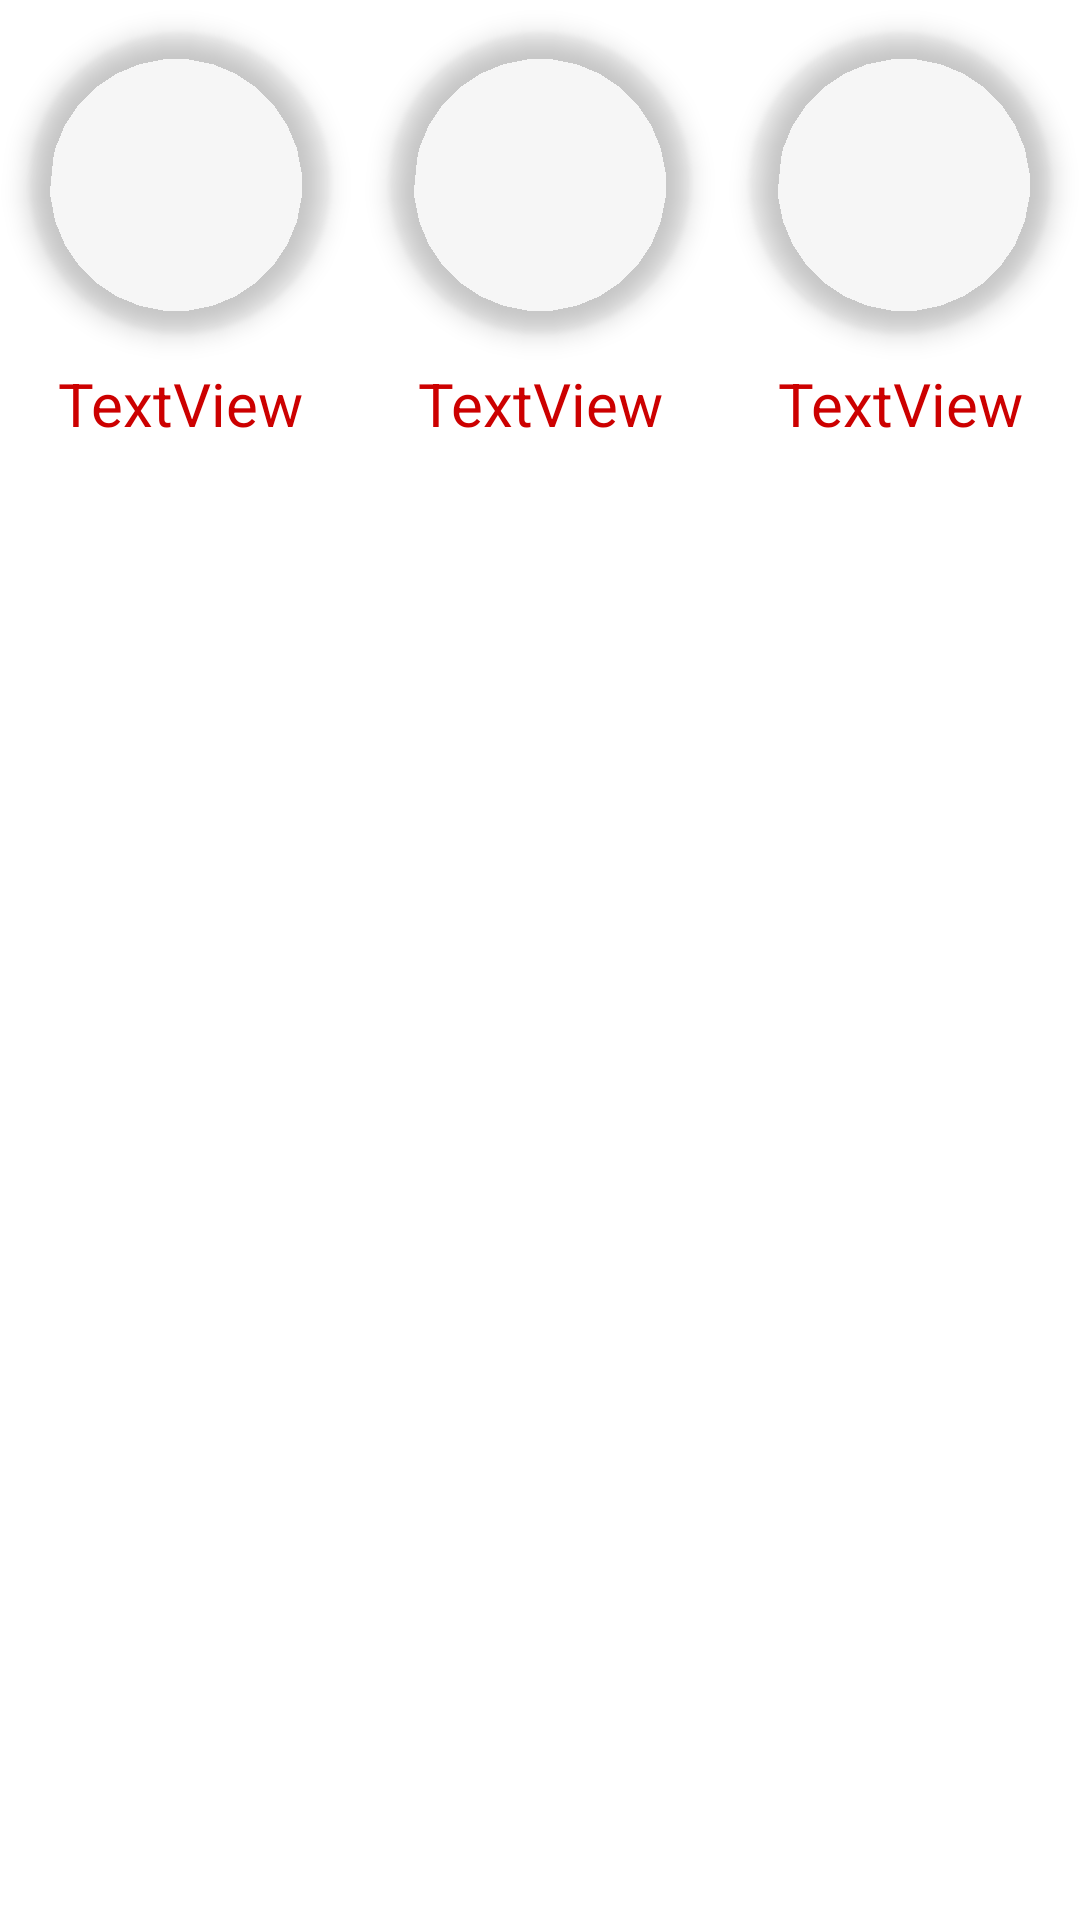

Produce the Android XML layout that renders to this screen, including the resource entries it uses.
<!-- AndroidManifest.xml: application theme Theme.KidsPrimer -->
<!-- res/layout/scroll_list.xml -->
<?xml version="1.0" encoding="utf-8"?>
<androidx.constraintlayout.widget.ConstraintLayout xmlns:android="http://schemas.android.com/apk/res/android"
    xmlns:app="http://schemas.android.com/apk/res-auto"
    xmlns:tools="http://schemas.android.com/tools"
    android:layout_width="match_parent"
    android:layout_height="match_parent">

    <ScrollView
        android:id="@+id/scrollView6"
        android:layout_width="match_parent"
        android:layout_height="wrap_content"
        android:layout_marginTop="1dp"
        app:layout_constraintEnd_toEndOf="parent"
        app:layout_constraintStart_toStartOf="parent"
        app:layout_constraintTop_toTopOf="parent">

        <LinearLayout
            android:layout_width="match_parent"
            android:layout_height="wrap_content"
            android:gravity="center">

            <LinearLayout
                android:layout_width="wrap_content"
                android:layout_height="match_parent"
                android:orientation="vertical">

                <com.google.android.material.imageview.ShapeableImageView
                    android:id="@+id/imageView8"
                    android:layout_width="100dp"
                    android:layout_height="100dp"
                    android:layout_centerHorizontal="true"
                    android:layout_margin="10dp"
                    android:layout_marginStart="16dp"
                    android:layout_marginTop="1dp"
                    android:layout_marginEnd="4dp"
                    android:layout_marginBottom="9dp"
                    android:adjustViewBounds="true"
                    android:elevation="5dp"
                    android:scaleType="centerCrop"
                    app:layout_constraintBottom_toBottomOf="@+id/textView44"
                    app:layout_constraintEnd_toStartOf="@+id/textView44"
                    app:layout_constraintStart_toStartOf="parent"
                    app:layout_constraintTop_toTopOf="parent"
                    app:layout_constraintVertical_bias="0.0"
                    app:shapeAppearance="?attr/actionButtonStyle"
                    app:shapeAppearanceOverlay="@style/imageViewRounded"
                    app:strokeColor="@android:color/white"
                    tools:srcCompat="@tools:sample/avatars" />

                <TextView
                    android:id="@+id/textView45"
                    android:layout_width="match_parent"
                    android:layout_height="wrap_content"
                    android:gravity="center"
                    android:text="TextView"
                    android:textColor="#CC0000"
                    android:textSize="20sp" />
            </LinearLayout>

            <LinearLayout
                android:layout_width="wrap_content"
                android:layout_height="match_parent"
                android:orientation="vertical">

                <com.google.android.material.imageview.ShapeableImageView
                    android:id="@+id/imageView6"
                    android:layout_width="100dp"
                    android:layout_height="100dp"
                    android:layout_centerHorizontal="true"
                    android:layout_margin="10dp"
                    android:layout_marginStart="16dp"
                    android:layout_marginTop="1dp"
                    android:layout_marginEnd="4dp"
                    android:layout_marginBottom="9dp"
                    android:adjustViewBounds="true"
                    android:elevation="5dp"
                    android:scaleType="centerCrop"
                    app:layout_constraintBottom_toBottomOf="@+id/textView44"
                    app:layout_constraintEnd_toStartOf="@+id/textView44"
                    app:layout_constraintStart_toStartOf="parent"
                    app:layout_constraintTop_toTopOf="parent"
                    app:layout_constraintVertical_bias="0.0"
                    app:shapeAppearance="?attr/actionButtonStyle"
                    app:shapeAppearanceOverlay="@style/imageViewRounded"
                    app:strokeColor="@android:color/white"
                    tools:srcCompat="@tools:sample/avatars" />

                <TextView
                    android:id="@+id/textView33"
                    android:layout_width="match_parent"
                    android:layout_height="wrap_content"
                    android:gravity="center"
                    android:text="TextView"
                    android:textColor="#CC0000"
                    android:textSize="20sp" />
            </LinearLayout>

            <LinearLayout
                android:layout_width="wrap_content"
                android:layout_height="match_parent"
                android:orientation="vertical">

                <com.google.android.material.imageview.ShapeableImageView
                    android:id="@+id/imageView2"
                    android:layout_width="100dp"
                    android:layout_height="100dp"
                    android:layout_centerHorizontal="true"
                    android:layout_margin="10dp"
                    android:layout_marginStart="16dp"
                    android:layout_marginTop="1dp"
                    android:layout_marginEnd="4dp"
                    android:layout_marginBottom="9dp"
                    android:adjustViewBounds="true"
                    android:elevation="5dp"
                    android:scaleType="centerCrop"
                    app:layout_constraintBottom_toBottomOf="@+id/textView44"
                    app:layout_constraintEnd_toStartOf="@+id/textView44"
                    app:layout_constraintStart_toStartOf="parent"
                    app:layout_constraintTop_toTopOf="parent"
                    app:layout_constraintVertical_bias="0.0"
                    app:shapeAppearance="?attr/actionButtonStyle"
                    app:shapeAppearanceOverlay="@style/imageViewRounded"
                    app:strokeColor="@android:color/white"
                    tools:srcCompat="@tools:sample/avatars" />

                <TextView
                    android:id="@+id/textView2"
                    android:layout_width="match_parent"
                    android:layout_height="wrap_content"
                    android:gravity="center"
                    android:text="TextView"
                    android:textColor="#CC0000"
                    android:textSize="20sp" />

            </LinearLayout>
        </LinearLayout>
    </ScrollView>
</androidx.constraintlayout.widget.ConstraintLayout>
<!-- resources referenced by this layout -->
<resources>
  <style name="imageViewRounded">
          <item name="cornerFamily">rounded</item>
          <item name="cornerSize">50%</item>
      </style>
  <style name="Theme.KidsPrimer" parent="Theme.MaterialComponents.DayNight.DarkActionBar">
          
          <item name="colorPrimary">@color/purple_500</item>
          <item name="colorPrimaryVariant">@color/purple_700</item>
          <item name="colorOnPrimary">@color/white</item>
          
          <item name="colorSecondary">@color/teal_200</item>
          <item name="colorSecondaryVariant">@color/teal_700</item>
          <item name="colorOnSecondary">@color/black</item>
          
          <item name="android:statusBarColor" tools:targetApi="l">?attr/colorPrimaryVariant</item>
          
      </style>
  <color name="purple_500">#FF6200EE</color>
  <color name="purple_700">#FF3700B3</color>
  <color name="white">#FFFFFFFF</color>
  <color name="teal_200">#FF03DAC5</color>
  <color name="teal_700">#FF018786</color>
  <color name="black">#FF000000</color>
</resources>
